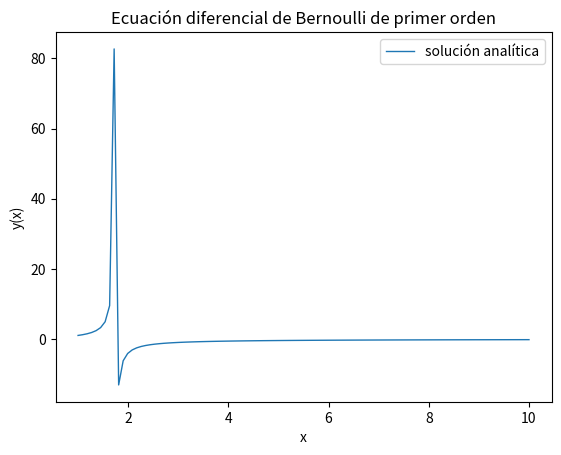

Recreate this plot in Python.
import numpy as np
import matplotlib.pyplot as plt
from sympy import *


x = symbols('x')
y = symbols('y', cls=Function)

eq = Eq(y(x).diff(x), (1/x) * y(x) + y(x)**2)

an_sol = dsolve(eq, ics={y(1): 1})

print('ODE class: ', classify_ode(eq)[0])

pprint(an_sol)

x_begin=1.

x_end=10.

x_nsamples=101

x_space = np.linspace(x_begin, x_end, x_nsamples)

lmbd_sol = lambdify(x, an_sol.rhs)

x_an_sol = lmbd_sol(x_space)

plt.figure()
plt.plot(x_space, x_an_sol, linewidth=1, label='solución analítica')
plt.title('Ecuación diferencial de Bernoulli de primer orden')
plt.xlabel('x')
plt.ylabel('y(x)')
plt.legend()
plt.show()
